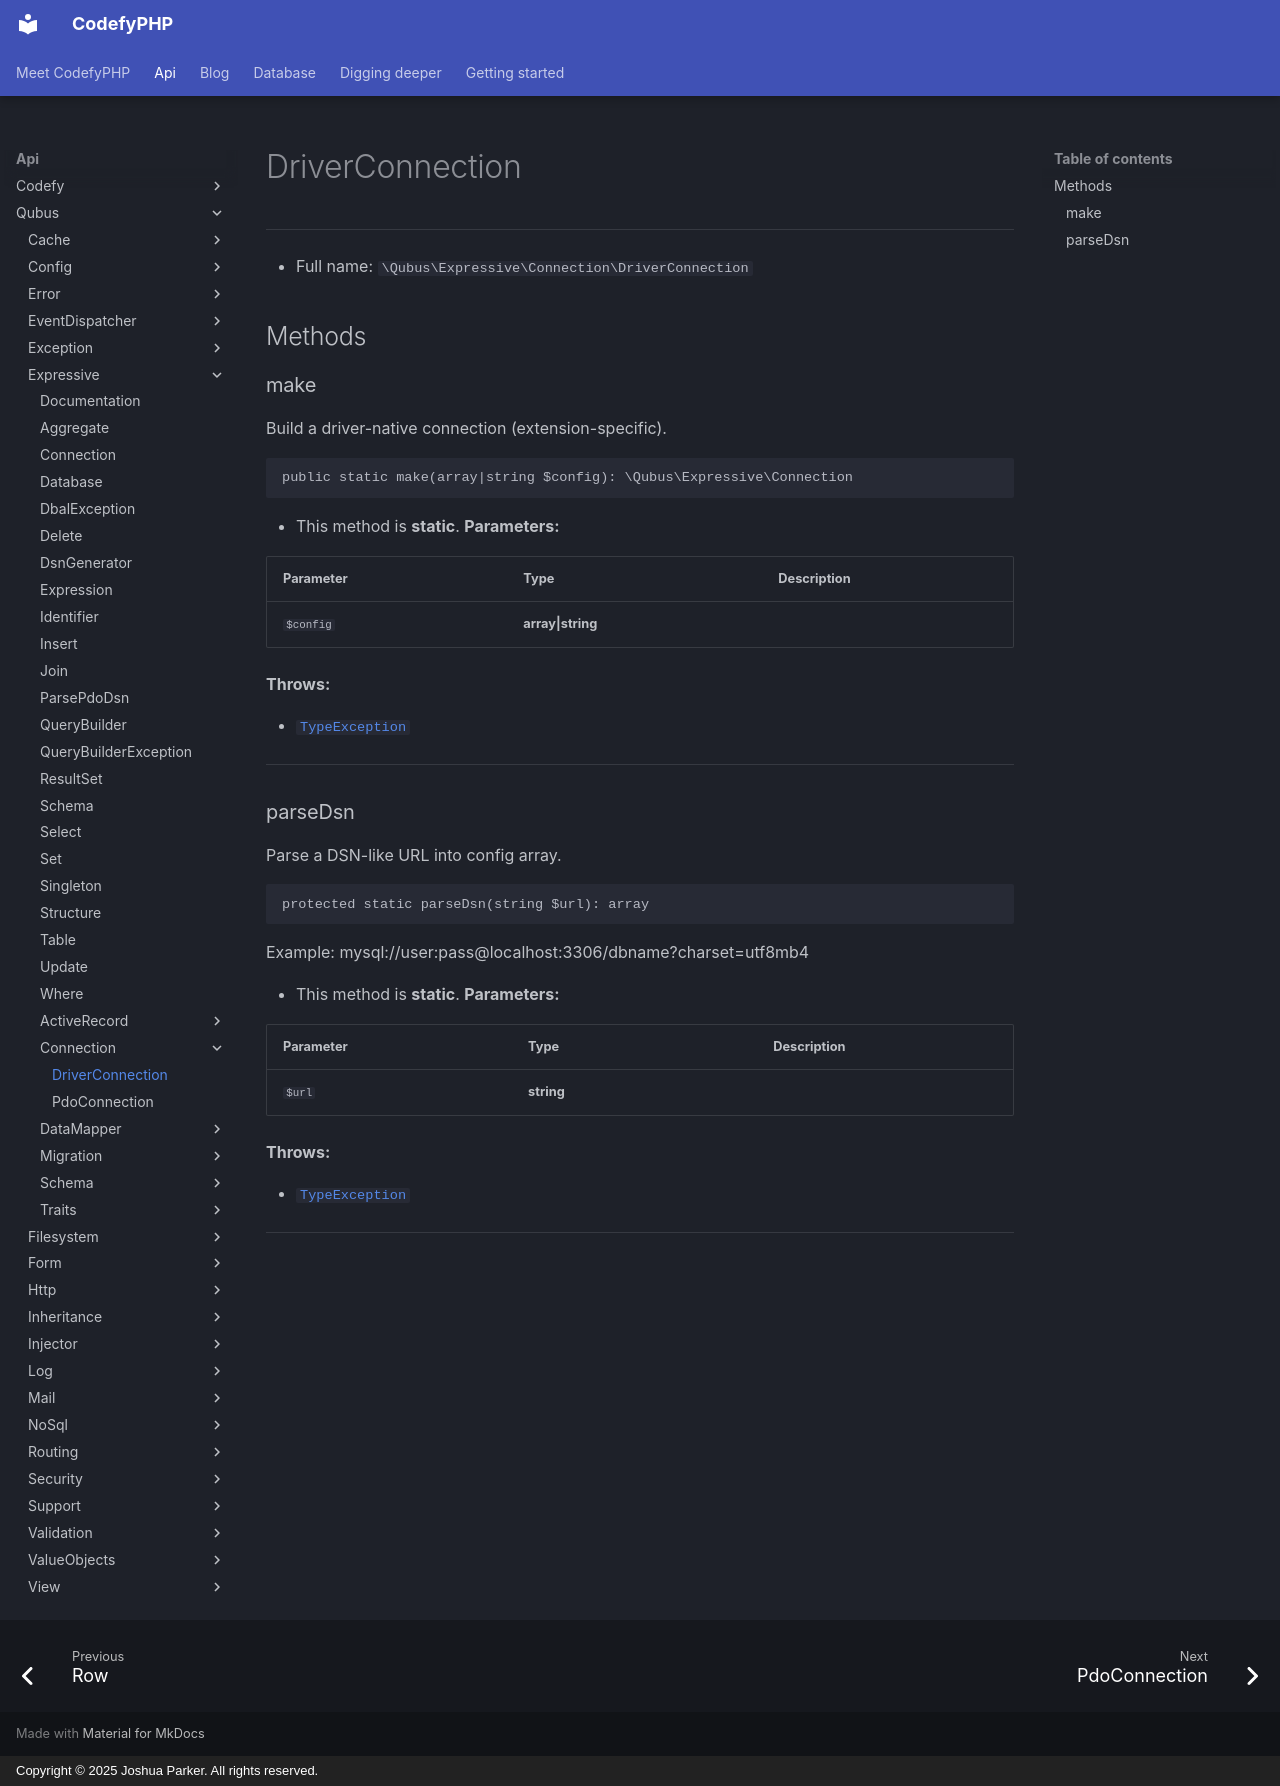

repository: codefyphp/docs · page: api/Qubus/Expressive/Connection/DriverConnection/index.html · generator: mkdocs · copyright: Copyright © 2025 Joshua Parker. All rights reserved.

# DriverConnection

***

* Full name: `\Qubus\Expressive\Connection\DriverConnection`

## Methods

### make

Build a driver-native connection (extension-specific).

```php
public static make(array|string $config): \Qubus\Expressive\Connection
```

* This method is **static**.
**Parameters:**

| Parameter | Type              | Description |
|-----------|-------------------|-------------|
| `$config` | **array\|string** |             |

**Throws:**

- [`TypeException`](../../Exception/Data/TypeException.md)

***

### parseDsn

Parse a DSN-like URL into config array.

```php
protected static parseDsn(string $url): array
```

Example: mysql://user:pass@localhost:3306/dbname?charset=utf8mb4

* This method is **static**.
**Parameters:**

| Parameter | Type       | Description |
|-----------|------------|-------------|
| `$url`    | **string** |             |

**Throws:**

- [`TypeException`](../../Exception/Data/TypeException.md)

***
